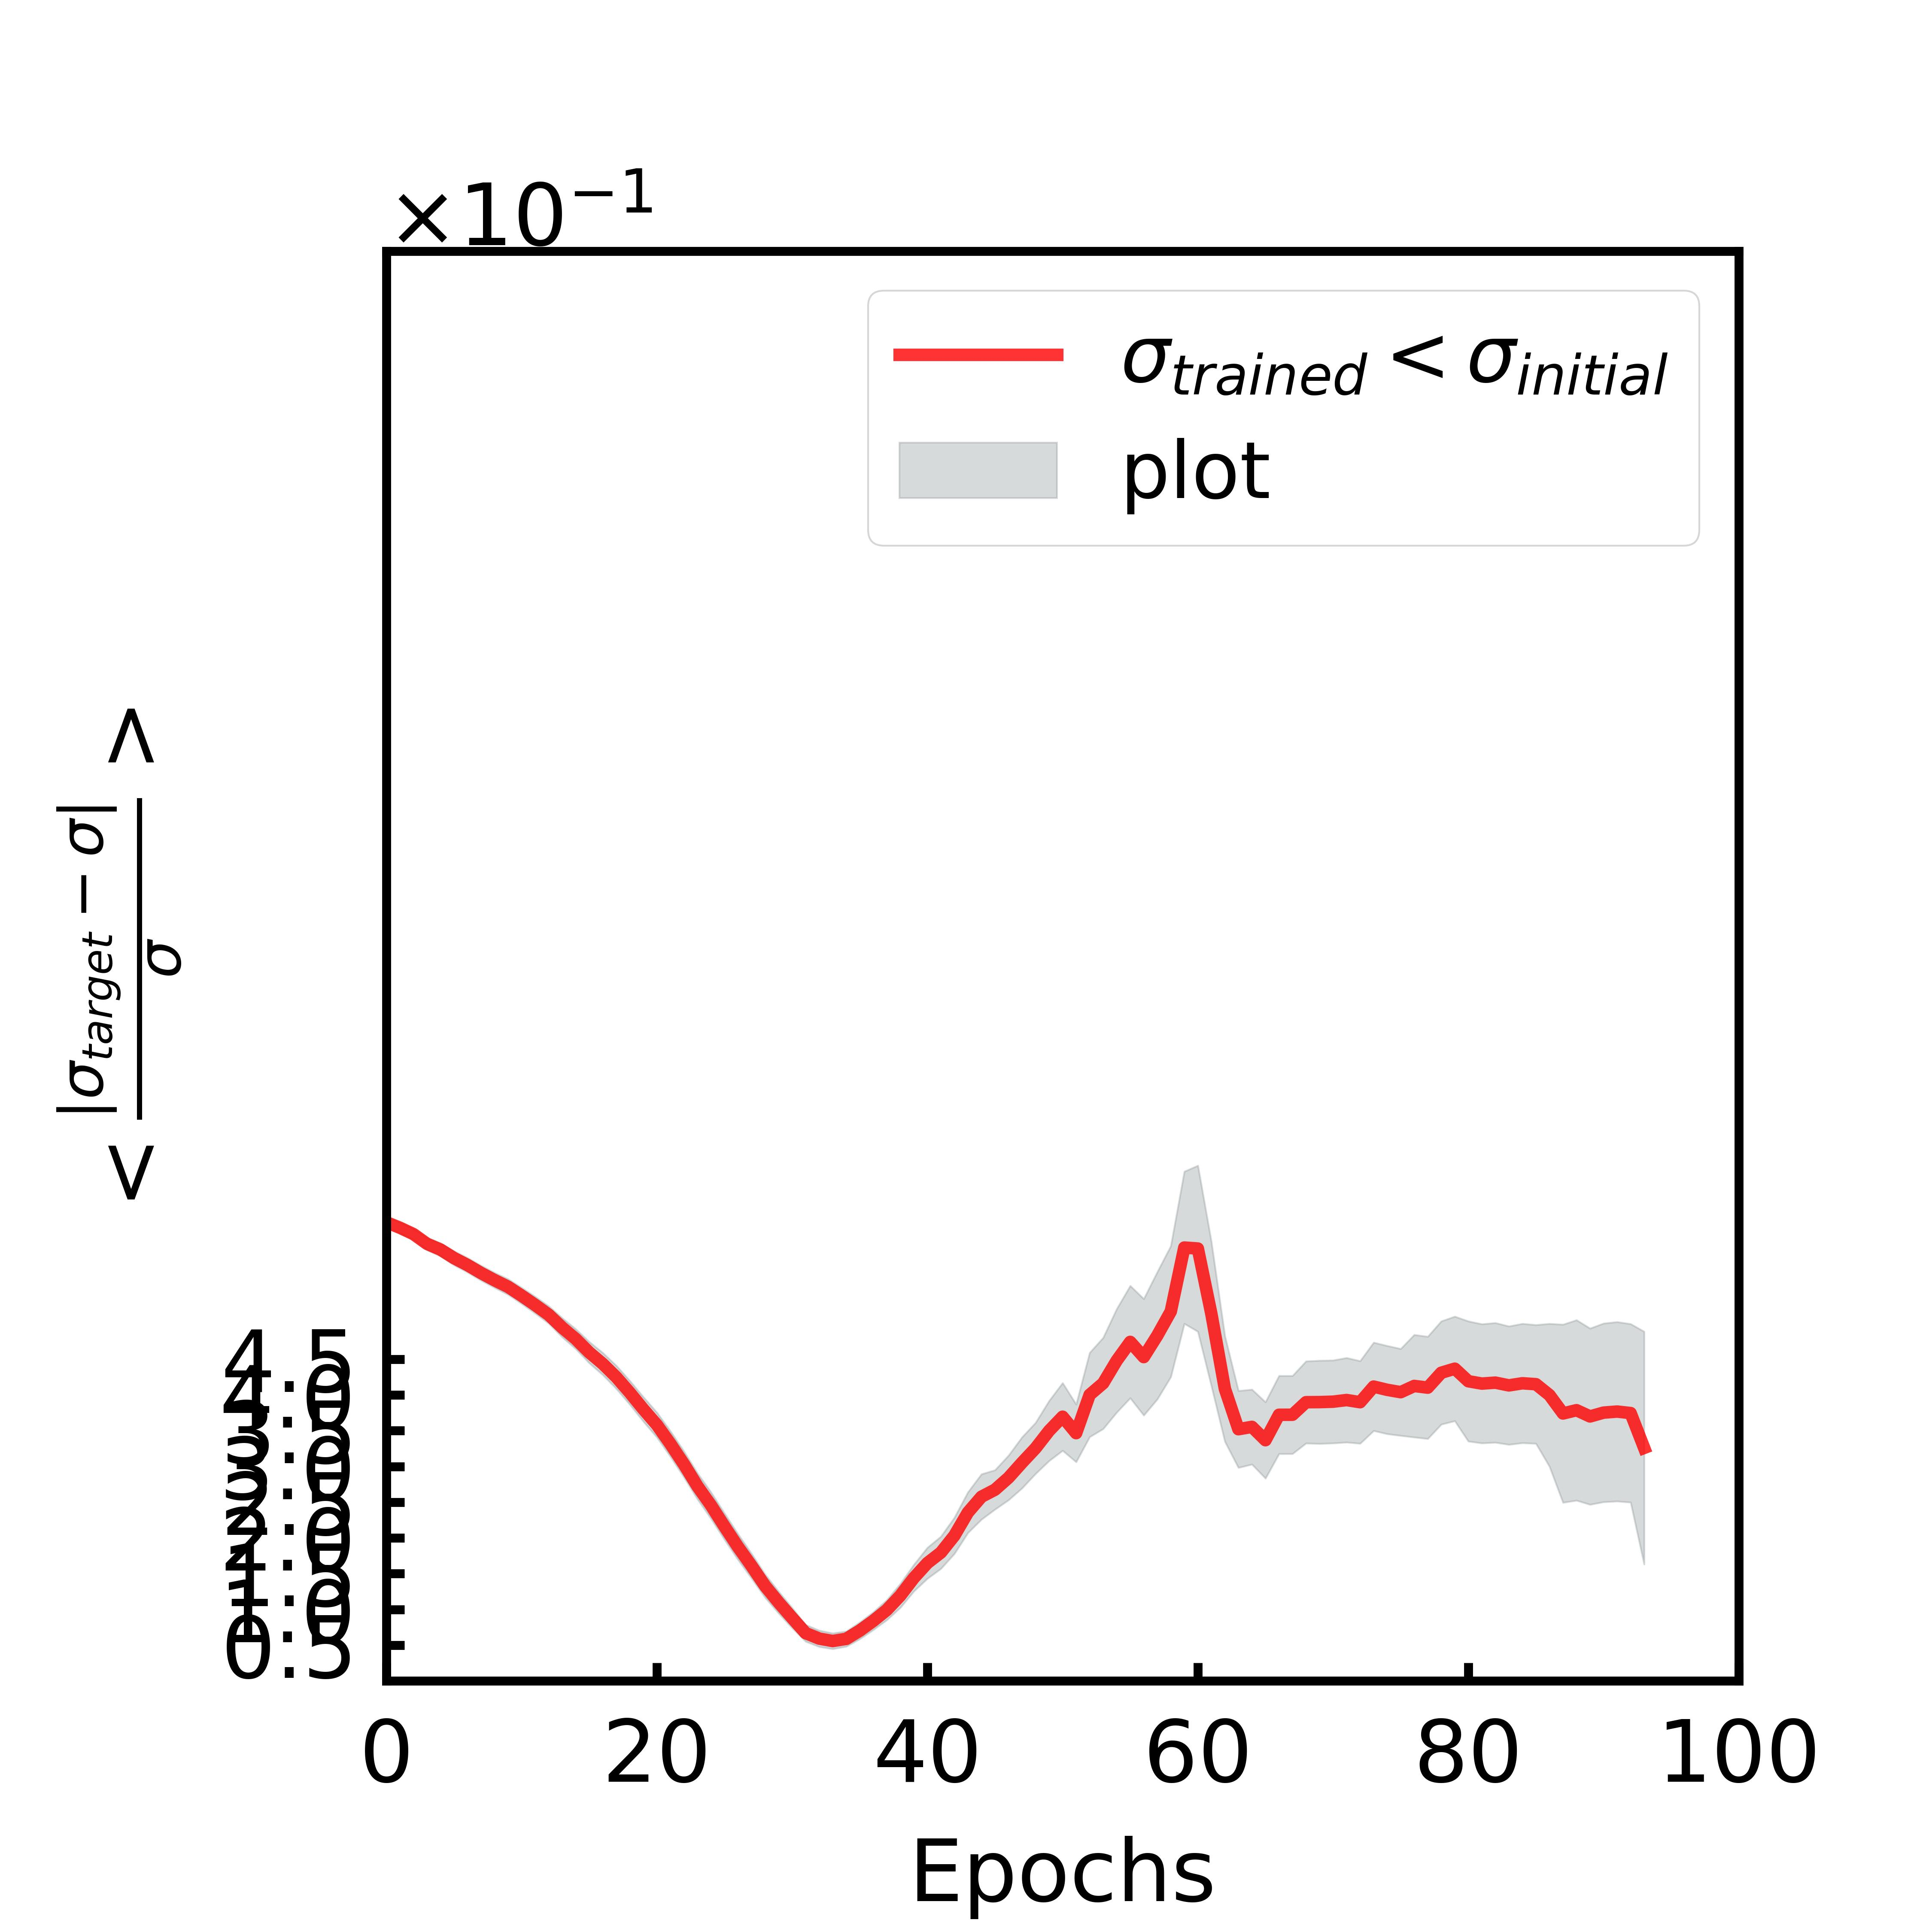

Values plotted in this chart, from the file beside it:
, mean, sem
0, 0.6415, 0.007673
1, 0.6338, 0.007733
2, 0.625, 0.007911
3, 0.6114, 0.008687
4, 0.6033, 0.009168
5, 0.5914, 0.009818
6, 0.5816, 0.01005
7, 0.5705, 0.01032
8, 0.5605, 0.01042
9, 0.5512, 0.01083
10, 0.5388, 0.01117
11, 0.5258, 0.01163
12, 0.5121, 0.01212
13, 0.4942, 0.0134
14, 0.4783, 0.01388
15, 0.4594, 0.01485
16, 0.4435, 0.01545
17, 0.4248, 0.01615
18, 0.4031, 0.0166
19, 0.38, 0.01709
20, 0.3581, 0.01733
21, 0.3315, 0.01779
22, 0.303, 0.0181
23, 0.2724, 0.01816
24, 0.2455, 0.01846
25, 0.216, 0.0184
26, 0.1874, 0.01792
27, 0.1607, 0.01721
28, 0.1329, 0.01623
29, 0.1097, 0.01516
30, 0.08807, 0.01403
31, 0.06679, 0.01168
32, 0.05912, 0.01137
33, 0.05569, 0.01098
34, 0.05873, 0.01061
35, 0.07024, 0.01165
36, 0.08386, 0.01244
37, 0.09914, 0.01401
38, 0.1192, 0.01678
39, 0.144, 0.01863
40, 0.1648, 0.02161
41, 0.1795, 0.0225
42, 0.2032, 0.02528
43, 0.2356, 0.02843
44, 0.2575, 0.03168
45, 0.2674, 0.0275
46, 0.2841, 0.03116
47, 0.3053, 0.03567
48, 0.3254, 0.03568
49, 0.3498, 0.04196
50, 0.3695, 0.04732
51, 0.3465, 0.04031
52, 0.4001, 0.0589
53, 0.4164, 0.06376
54, 0.448, 0.07236
55, 0.4742, 0.07852
56, 0.4529, 0.08144
57, 0.483, 0.08901
58, 0.5168, 0.09157
59, 0.6061, 0.1064
... 34 more rows
